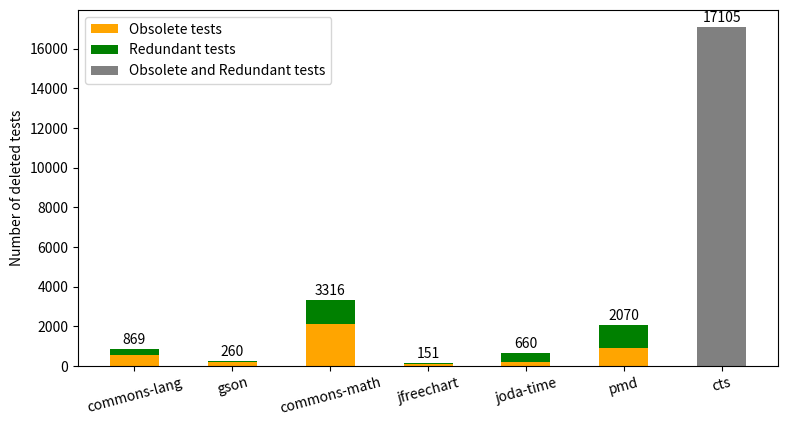

This chart was generated by the following Python code: (Note: this script raises an exception after producing the figure.)
"""
Generate stacked vertical bargraphs for obsolte(deleted with source code) and redundant (without source code) tests [rq2]
"""

import matplotlib.pyplot as plt
import numpy as np

plt.rcParams.update({"font.size": 10})
projects = (
    "commons-lang",
    "gson",
    "commons-math",
    "jfreechart",
    "joda-time",
    "pmd",
    "cts",
)
deleted_tests = {
    "Obsolete": [546, 197, 2090, 98, 191, 897, 0],
    "Redundant": [323, 63, 1226, 53, 469, 1173, 0],
    "All": [0, 0, 0, 0, 0, 0, 17105],
}
total_deleted_tests = [869, 260, 3316, 151, 660, 2070, 17105]
labels = {
    "Obsolete": "Obsolete tests",
    "Redundant": "Redundant tests",
    "All": "Obsolete and Redundant tests",
}
colors = {"Obsolete": "orange", "Redundant": "green", "All": "grey"}
width = 0.5

fig, ax = plt.subplots(figsize=(7, 4))

bottom = np.zeros(7)


for index, (project, tests_count) in enumerate(deleted_tests.items()):
    pps = ax.bar(
        projects,
        tests_count,
        width,
        label=labels[project],
        bottom=bottom,
        color=colors[project],
        align="center",  # controls where bars should be palced above ticks
    )
    # Calculates the bottom position of the bar next in the stack
    bottom += tests_count
    
    # Add a single text label to the top of each bar
    if index == 2:
        for i, value in enumerate(tests_count):
            ax.text(
                i, # x-cordinate value
                bottom[i]  + 100, # y-cordinate,
                total_deleted_tests[i], # Get the total deleted tests for ith project
                ha="center",
                va="bottom",
                # fontsize=5,
                color="black",
            )

    # for i, p in enumerate(pps):
    #     if(i==2):
    #         height = p.get_height()
    #         ax.text(x=p.get_x() + p.get_width() / 2, y=height+.10,
    #         s="{}".format(height),
    #         ha='center', fontsize=5)
    # ax.text(i, bottom[i] + value + 1, "hello", ha='center', va='bottom')

# ax.set_title("Number of deleted tests")
plt.ylabel("Number of deleted tests")
ax.legend(loc="upper left",
        #   fontsize=5
          )
plt.xticks(rotation=15,
        #    fontsize=5
           )
plt.gcf().subplots_adjust(left=0, bottom=0.11, top=1, right=1, hspace=0, wspace=0)

# plt.show()
OUT_DIR = "../io/rq2/figures/"
fig.savefig(OUT_DIR + "deleted_with_source_code02.png", dpi=1200, bbox_inches="tight")
fig.savefig(OUT_DIR + "deleted_with_source_code02.pdf", dpi=1200, bbox_inches="tight")
